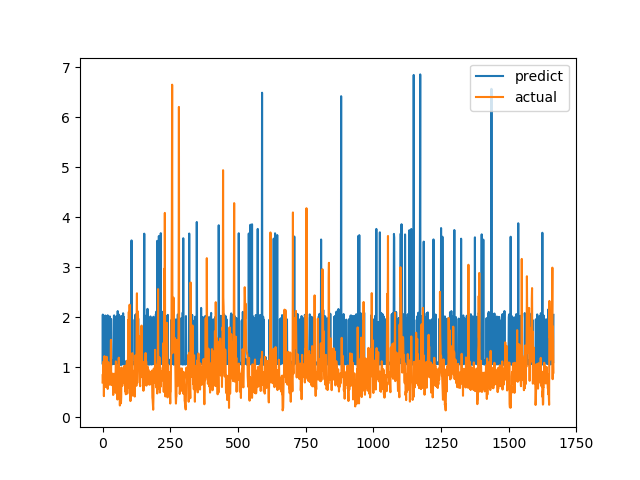

The table this chart was drawn from, first rows:
predict, actual
1.073, 0.6915
2.05, 0.8558
1.07, 0.7094
1.057, 1.015
1.057, 1.116
1.914, 0.4183
1.066, 1.002
1.952, 1.219
1.067, 1.143
1.948, 0.6528
2.032, 0.6747
1.081, 0.601
1.052, 0.6695
1.08, 0.6538
2.019, 0.7814
1.068, 1.206
1.075, 0.8469
1.109, 0.8286
1.062, 0.6482
2.036, 0.5624
2.003, 0.7183
2.01, 1.1
1.106, 0.9542
1.088, 0.729
1.952, 0.6694
1.081, 0.8631
1.067, 0.6465
2.014, 0.8223
1.103, 0.9236
1.066, 0.8301
1.131, 1.067
1.955, 1.546
1.963, 0.6827
1.057, 0.6386
1.053, 0.6464
1.054, 0.6881
1.131, 0.7274
1.084, 0.65
1.066, 0.8694
1.059, 0.4409
1.073, 0.4519
1.062, 0.7575
2.027, 0.4952
2.034, 0.6851
1.116, 0.7244
1.082, 0.8654
1.062, 0.74
1.057, 0.8071
1.093, 0.8204
1.062, 1.114
1.07, 1.109
2.014, 0.4751
1.058, 1.039
1.059, 0.9458
1.955, 0.7878
1.066, 0.3505
2.121, 0.9368
1.09, 0.9868
1.059, 0.647
1.06, 1.03
... 1,606 more rows
